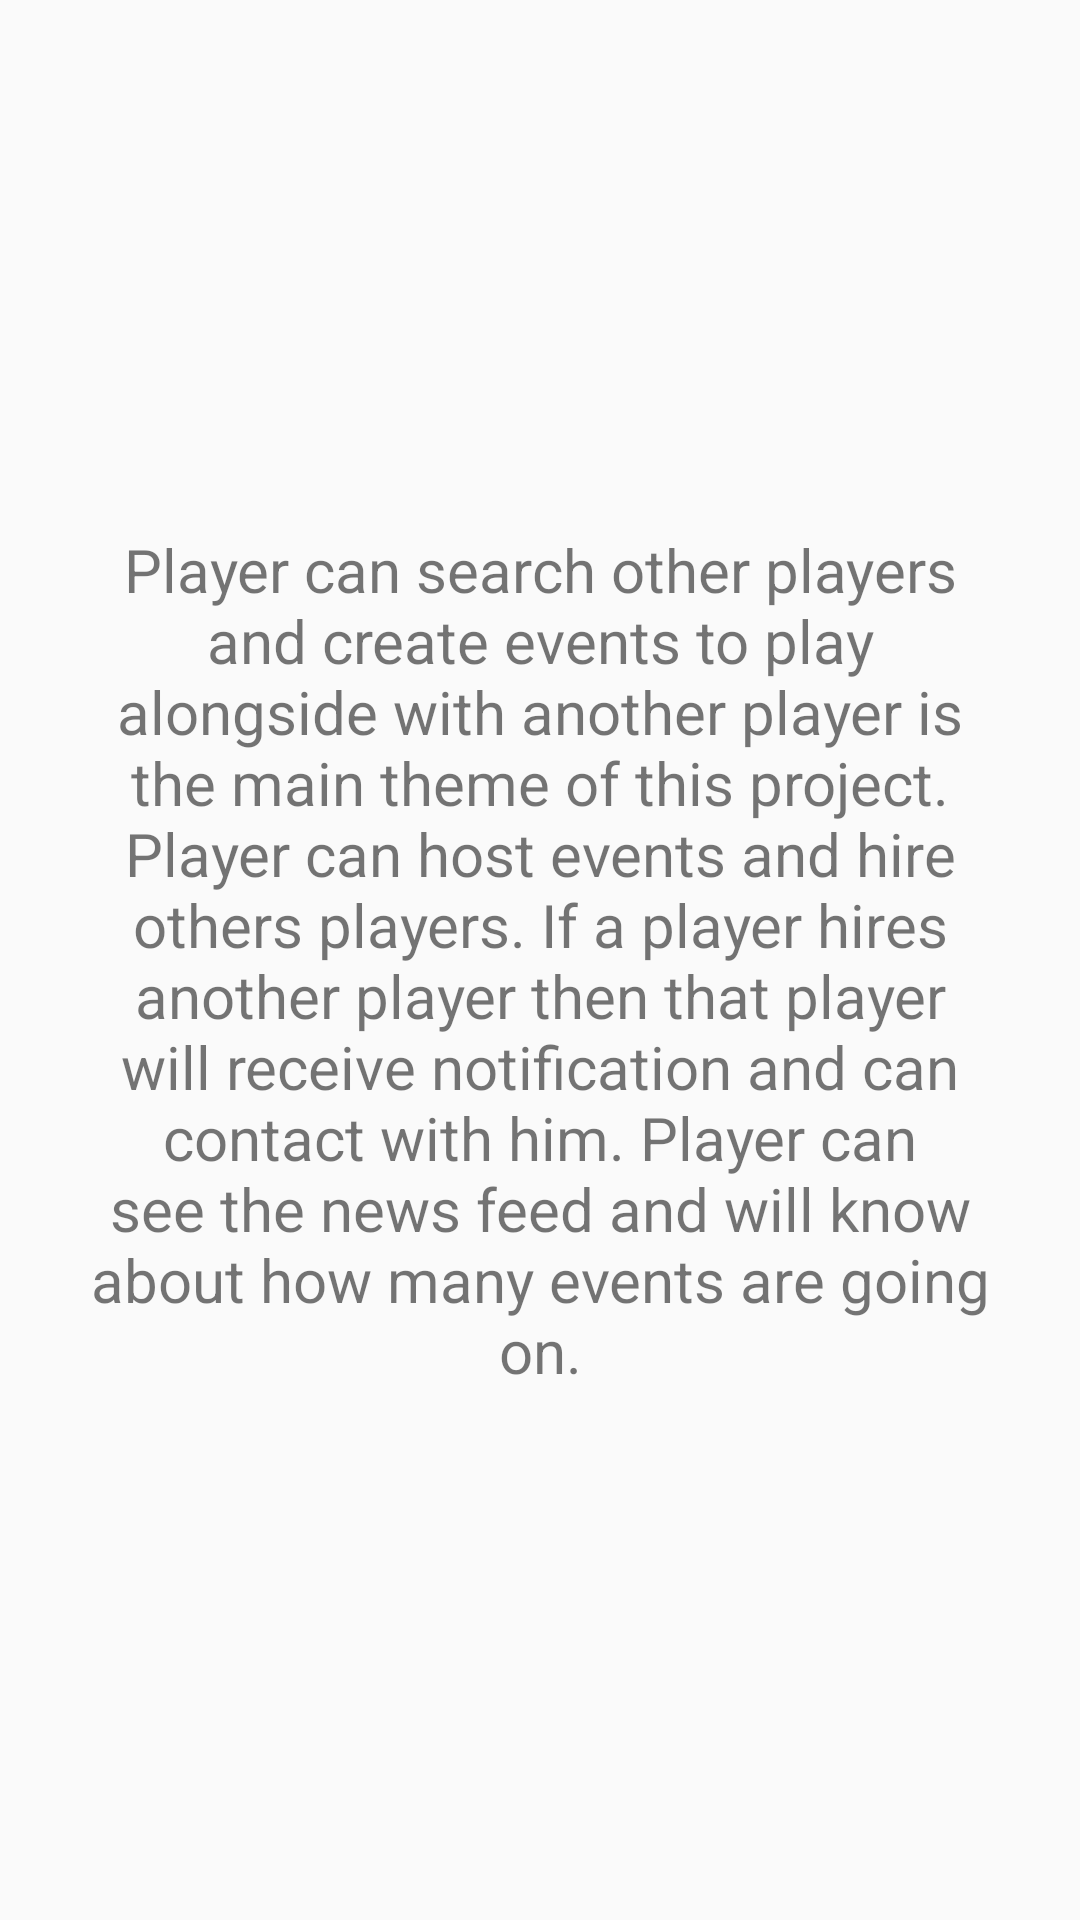

Layout XML and referenced resources for this Android screen:
<!-- AndroidManifest.xml: application theme AppTheme -->
<!-- res/layout/fragment_about.xml -->
<?xml version="1.0" encoding="utf-8"?>
<FrameLayout xmlns:android="http://schemas.android.com/apk/res/android"
    xmlns:tools="http://schemas.android.com/tools"
    android:layout_width="match_parent"
    android:layout_height="match_parent"
    tools:context=".Navigation.AboutFragment">


    <TextView
        android:layout_width="match_parent"
        android:layout_height="match_parent"
        android:text="@string/about_app"
        android:gravity="center"
        android:textSize="20sp"
        android:padding="30dp"
        />

</FrameLayout>
<!-- resources referenced by this layout -->
<resources>
  <string name="about_app"> Player can search other players and create events
          to play alongside with another player is the main theme of this project.
          Player can host events and hire others players.
          If a player hires another player then that player will receive notification and can contact with him.
          Player can see the news feed and will know about how many events are going on.</string>
  <style name="AppTheme" parent="Theme.AppCompat.Light.DarkActionBar">
          
          <item name="colorPrimary">@color/colorPrimary</item>
          <item name="colorPrimaryDark">@color/colorPrimaryDark</item>
          <item name="colorAccent">@color/colorAccent</item>
      </style>
  <color name="colorPrimary">#00B0FF</color>
  <color name="colorPrimaryDark">#2979FF</color>
  <color name="colorAccent">#00B0FF</color>
</resources>
